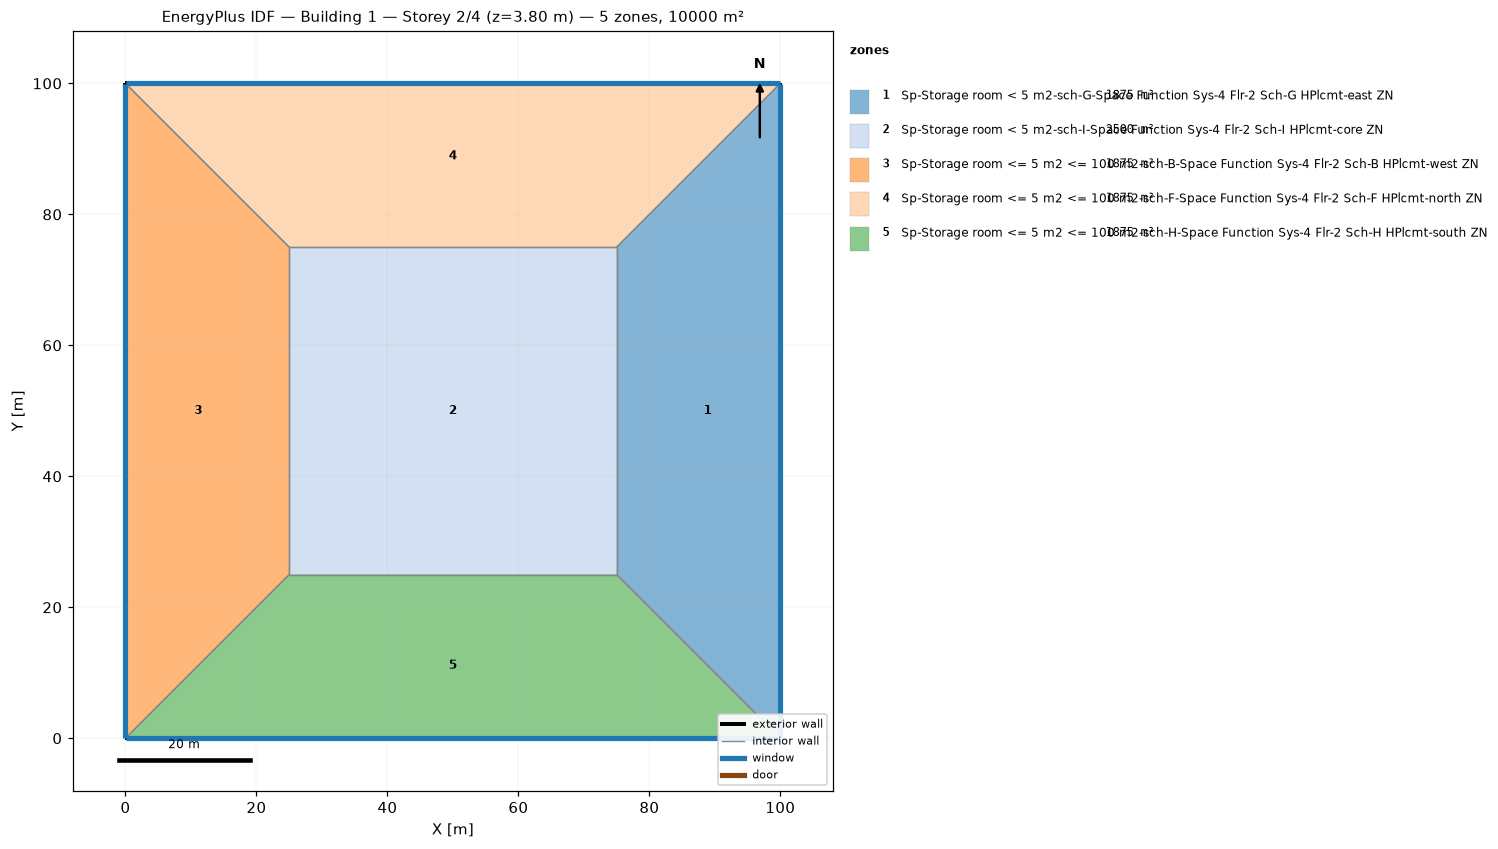
=== STOREY PLAN SPEC (per zone: floor XY polygon, exterior-wall plan segments, windows/doors) ===
zone 1: Sp-Storage room < 5 m2-sch-G-Space Function Sys-4 Flr-2 Sch-G HPlcmt-east ZN  (1875.0 m²)
  floor: (100.00, 100.00) (100.00, 0.00) (75.00, 25.00) (75.00, 75.00)
  exterior wall: (100.00, 0.00) – (100.00, 100.00)  [100.0 m]
    window: (100.00, 0.03) – (100.00, 99.97)  [95.0 m²]
  interior walls: 3
zone 2: Sp-Storage room < 5 m2-sch-I-Space Function Sys-4 Flr-2 Sch-I HPlcmt-core ZN  (2500.0 m²)
  floor: (25.00, 25.00) (25.00, 75.00) (75.00, 75.00) (75.00, 25.00)
  interior walls: 4
zone 3: Sp-Storage room <= 5 m2 <= 100 m2-sch-B-Space Function Sys-4 Flr-2 Sch-B HPlcmt-west ZN  (1875.0 m²)
  floor: (0.00, 0.00) (0.00, 100.00) (25.00, 75.00) (25.00, 25.00)
  exterior wall: (0.00, 100.00) – (0.00, 0.00)  [100.0 m]
    window: (0.00, 99.97) – (0.00, 0.03)  [95.0 m²]
  interior walls: 3
zone 4: Sp-Storage room <= 5 m2 <= 100 m2-sch-F-Space Function Sys-4 Flr-2 Sch-F HPlcmt-north ZN  (1875.0 m²)
  floor: (0.00, 100.00) (100.00, 100.00) (75.00, 75.00) (25.00, 75.00)
  exterior wall: (100.00, 100.00) – (0.00, 100.00)  [100.0 m]
    window: (99.97, 100.00) – (0.03, 100.00)  [95.0 m²]
  interior walls: 3
zone 5: Sp-Storage room <= 5 m2 <= 100 m2-sch-H-Space Function Sys-4 Flr-2 Sch-H HPlcmt-south ZN  (1875.0 m²)
  floor: (100.00, 0.00) (0.00, 0.00) (25.00, 25.00) (75.00, 25.00)
  exterior wall: (0.00, 0.00) – (100.00, 0.00)  [100.0 m]
    window: (0.03, 0.00) – (99.97, 0.00)  [95.0 m²]
  interior walls: 3

=== DERIVED (storey summary) ===
Building: Building 1
Storey: 2 of 4  (floor level z = 3.80 m)
Storey gross floor area: 10000.0 m²
Zones on this storey: 5
  - Sp-Storage room < 5 m2-sch-G-Space Function Sys-4 Flr-2 Sch-G HPlcmt-east ZN: floor 1875.0 m²; exterior wall 100.0 m (380.0 m²); 1 window(s) 95.0 m²; WWR 25.0%
  - Sp-Storage room < 5 m2-sch-I-Space Function Sys-4 Flr-2 Sch-I HPlcmt-core ZN: floor 2500.0 m²
  - Sp-Storage room <= 5 m2 <= 100 m2-sch-B-Space Function Sys-4 Flr-2 Sch-B HPlcmt-west ZN: floor 1875.0 m²; exterior wall 100.0 m (380.0 m²); 1 window(s) 95.0 m²; WWR 25.0%
  - Sp-Storage room <= 5 m2 <= 100 m2-sch-F-Space Function Sys-4 Flr-2 Sch-F HPlcmt-north ZN: floor 1875.0 m²; exterior wall 100.0 m (380.0 m²); 1 window(s) 95.0 m²; WWR 25.0%
  - Sp-Storage room <= 5 m2 <= 100 m2-sch-H-Space Function Sys-4 Flr-2 Sch-H HPlcmt-south ZN: floor 1875.0 m²; exterior wall 100.0 m (380.0 m²); 1 window(s) 95.0 m²; WWR 25.0%
Zone adjacency (shared interzone walls):
  - Sp-Storage room < 5 m2-sch-G-Space Function Sys-4 Flr-2 Sch-G HPlcmt-east ZN ↔ Sp-Storage room < 5 m2-sch-I-Space Function Sys-4 Flr-2 Sch-I HPlcmt-core ZN
  - Sp-Storage room < 5 m2-sch-G-Space Function Sys-4 Flr-2 Sch-G HPlcmt-east ZN ↔ Sp-Storage room <= 5 m2 <= 100 m2-sch-F-Space Function Sys-4 Flr-2 Sch-F HPlcmt-north ZN
  - Sp-Storage room < 5 m2-sch-G-Space Function Sys-4 Flr-2 Sch-G HPlcmt-east ZN ↔ Sp-Storage room <= 5 m2 <= 100 m2-sch-H-Space Function Sys-4 Flr-2 Sch-H HPlcmt-south ZN
  - Sp-Storage room < 5 m2-sch-I-Space Function Sys-4 Flr-2 Sch-I HPlcmt-core ZN ↔ Sp-Storage room <= 5 m2 <= 100 m2-sch-B-Space Function Sys-4 Flr-2 Sch-B HPlcmt-west ZN
  - Sp-Storage room < 5 m2-sch-I-Space Function Sys-4 Flr-2 Sch-I HPlcmt-core ZN ↔ Sp-Storage room <= 5 m2 <= 100 m2-sch-F-Space Function Sys-4 Flr-2 Sch-F HPlcmt-north ZN
  - Sp-Storage room < 5 m2-sch-I-Space Function Sys-4 Flr-2 Sch-I HPlcmt-core ZN ↔ Sp-Storage room <= 5 m2 <= 100 m2-sch-H-Space Function Sys-4 Flr-2 Sch-H HPlcmt-south ZN
  - Sp-Storage room <= 5 m2 <= 100 m2-sch-B-Space Function Sys-4 Flr-2 Sch-B HPlcmt-west ZN ↔ Sp-Storage room <= 5 m2 <= 100 m2-sch-F-Space Function Sys-4 Flr-2 Sch-F HPlcmt-north ZN
  - Sp-Storage room <= 5 m2 <= 100 m2-sch-B-Space Function Sys-4 Flr-2 Sch-B HPlcmt-west ZN ↔ Sp-Storage room <= 5 m2 <= 100 m2-sch-H-Space Function Sys-4 Flr-2 Sch-H HPlcmt-south ZN